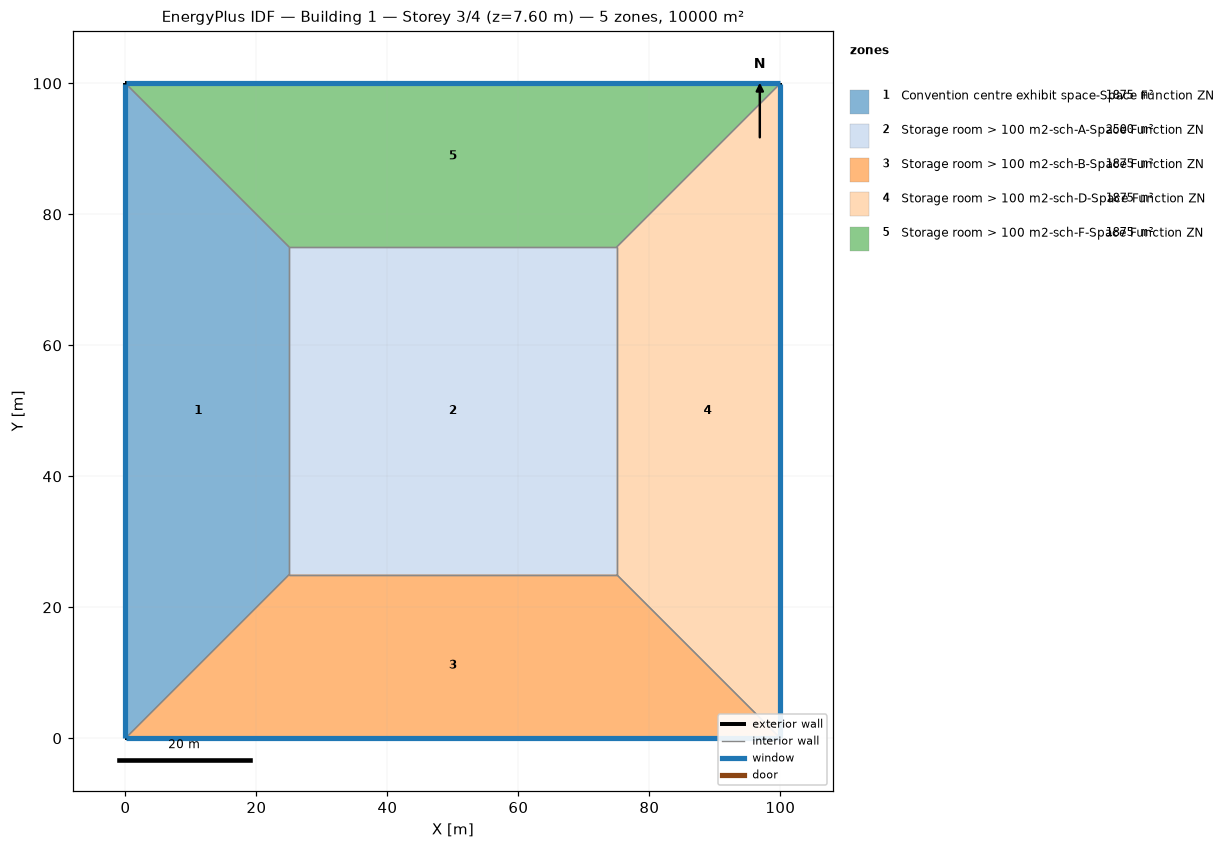
=== STOREY PLAN SPEC (per zone: floor XY polygon, exterior-wall plan segments, windows/doors) ===
zone 1: Convention centre exhibit space-Space Function ZN  (1875.0 m²)
  floor: (0.00, 0.00) (0.00, 100.00) (25.00, 75.00) (25.00, 25.00)
  exterior wall: (0.00, 100.00) – (0.00, 0.00)  [100.0 m]
    window: (0.00, 99.97) – (0.00, 0.03)  [95.0 m²]
  interior walls: 3
zone 2: Storage room > 100 m2-sch-A-Space Function ZN  (2500.0 m²)
  floor: (25.00, 25.00) (25.00, 75.00) (75.00, 75.00) (75.00, 25.00)
  interior walls: 4
zone 3: Storage room > 100 m2-sch-B-Space Function ZN  (1875.0 m²)
  floor: (100.00, 0.00) (0.00, 0.00) (25.00, 25.00) (75.00, 25.00)
  exterior wall: (0.00, 0.00) – (100.00, 0.00)  [100.0 m]
    window: (0.03, 0.00) – (99.97, 0.00)  [95.0 m²]
  interior walls: 3
zone 4: Storage room > 100 m2-sch-D-Space Function ZN  (1875.0 m²)
  floor: (100.00, 100.00) (100.00, 0.00) (75.00, 25.00) (75.00, 75.00)
  exterior wall: (100.00, 0.00) – (100.00, 100.00)  [100.0 m]
    window: (100.00, 0.03) – (100.00, 99.97)  [95.0 m²]
  interior walls: 3
zone 5: Storage room > 100 m2-sch-F-Space Function ZN  (1875.0 m²)
  floor: (0.00, 100.00) (100.00, 100.00) (75.00, 75.00) (25.00, 75.00)
  exterior wall: (100.00, 100.00) – (0.00, 100.00)  [100.0 m]
    window: (99.97, 100.00) – (0.03, 100.00)  [95.0 m²]
  interior walls: 3

=== DERIVED (storey summary) ===
Building: Building 1
Storey: 3 of 4  (floor level z = 7.60 m)
Storey gross floor area: 10000.0 m²
Zones on this storey: 5
  - Convention centre exhibit space-Space Function ZN: floor 1875.0 m²; exterior wall 100.0 m (380.0 m²); 1 window(s) 95.0 m²; WWR 25.0%
  - Storage room > 100 m2-sch-A-Space Function ZN: floor 2500.0 m²
  - Storage room > 100 m2-sch-B-Space Function ZN: floor 1875.0 m²; exterior wall 100.0 m (380.0 m²); 1 window(s) 95.0 m²; WWR 25.0%
  - Storage room > 100 m2-sch-D-Space Function ZN: floor 1875.0 m²; exterior wall 100.0 m (380.0 m²); 1 window(s) 95.0 m²; WWR 25.0%
  - Storage room > 100 m2-sch-F-Space Function ZN: floor 1875.0 m²; exterior wall 100.0 m (380.0 m²); 1 window(s) 95.0 m²; WWR 25.0%
Zone adjacency (shared interzone walls):
  - Convention centre exhibit space-Space Function ZN ↔ Storage room > 100 m2-sch-A-Space Function ZN
  - Convention centre exhibit space-Space Function ZN ↔ Storage room > 100 m2-sch-B-Space Function ZN
  - Convention centre exhibit space-Space Function ZN ↔ Storage room > 100 m2-sch-F-Space Function ZN
  - Storage room > 100 m2-sch-A-Space Function ZN ↔ Storage room > 100 m2-sch-B-Space Function ZN
  - Storage room > 100 m2-sch-A-Space Function ZN ↔ Storage room > 100 m2-sch-D-Space Function ZN
  - Storage room > 100 m2-sch-A-Space Function ZN ↔ Storage room > 100 m2-sch-F-Space Function ZN
  - Storage room > 100 m2-sch-B-Space Function ZN ↔ Storage room > 100 m2-sch-D-Space Function ZN
  - Storage room > 100 m2-sch-D-Space Function ZN ↔ Storage room > 100 m2-sch-F-Space Function ZN